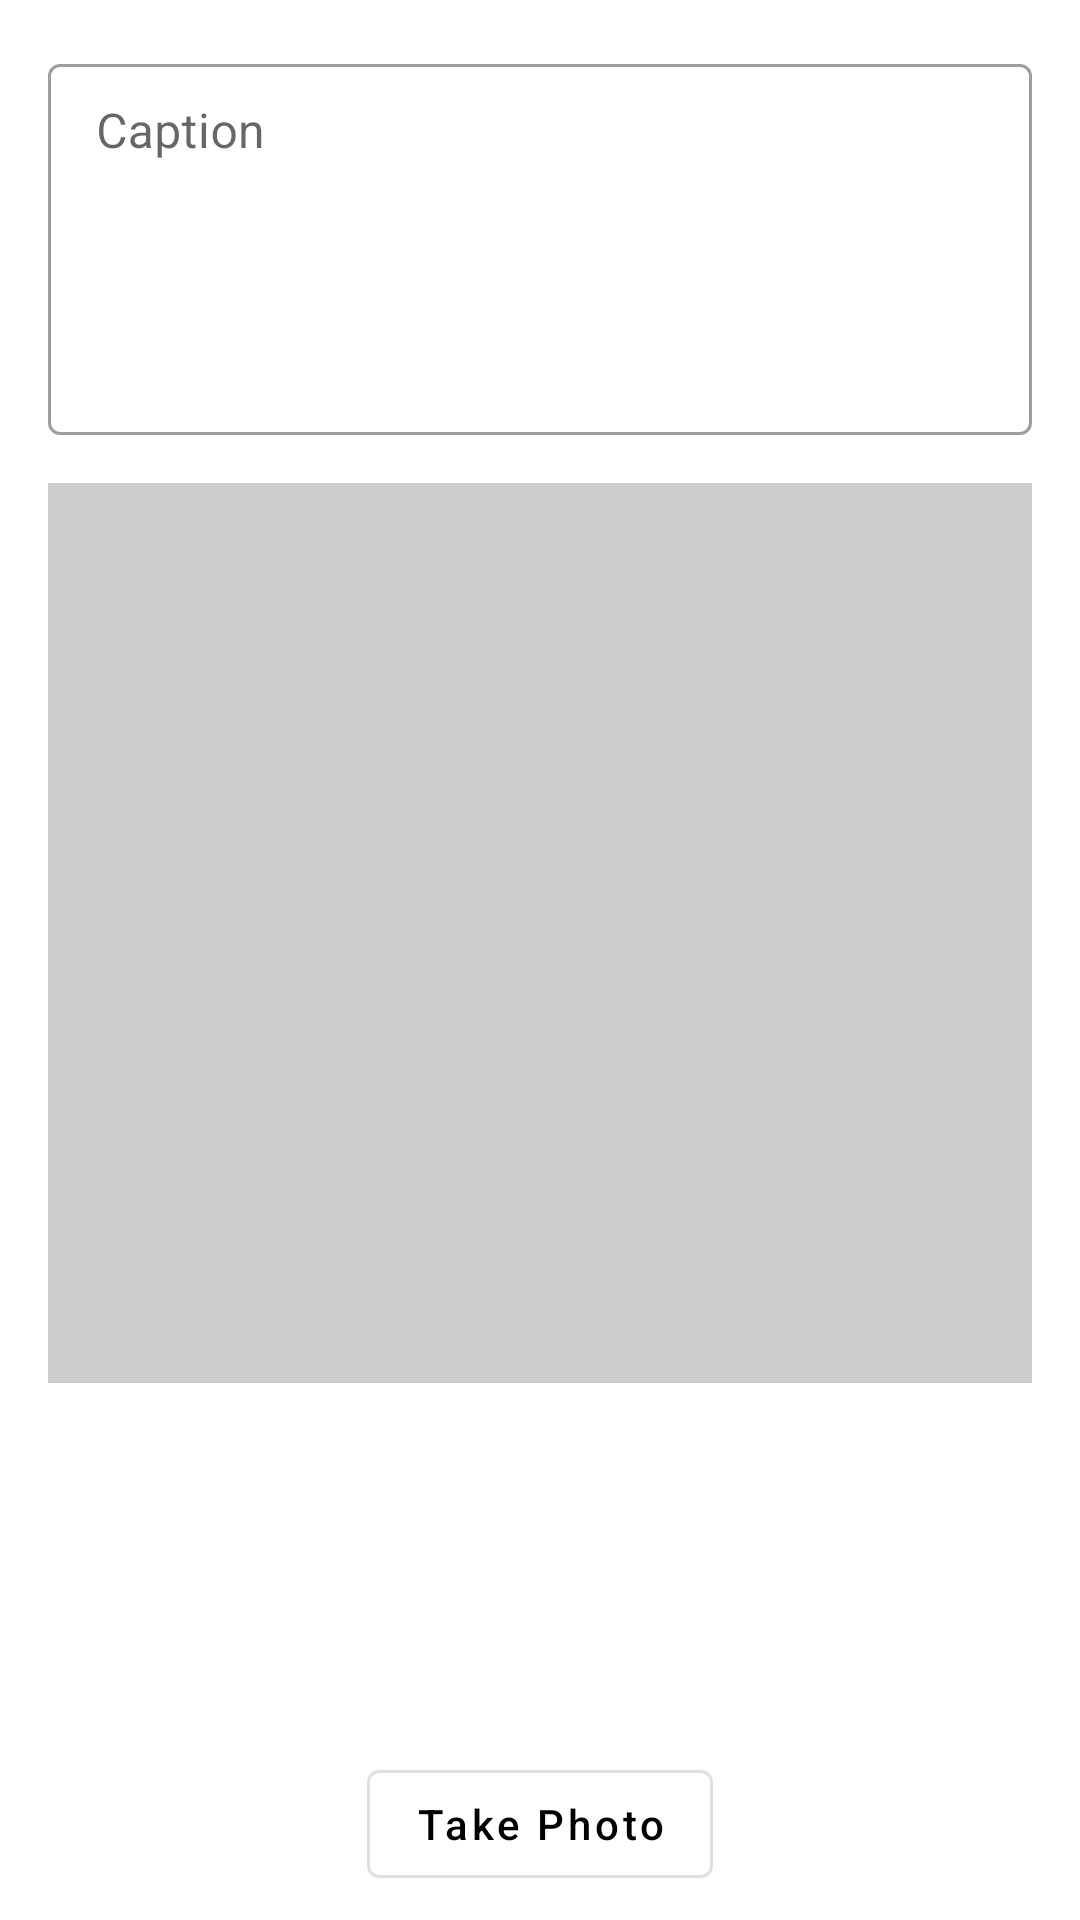

Write the Android layout XML for this screen, with the resource values it uses.
<!-- AndroidManifest.xml: application theme Theme.Flashgram -->
<!-- res/layout/fragment_new_post.xml -->
<?xml version="1.0" encoding="utf-8"?>
<androidx.constraintlayout.widget.ConstraintLayout xmlns:android="http://schemas.android.com/apk/res/android"
    xmlns:app="http://schemas.android.com/apk/res-auto"
    xmlns:tools="http://schemas.android.com/tools"
    android:layout_width="match_parent"
    android:layout_height="match_parent">

    <com.google.android.material.textfield.TextInputLayout
        android:id="@+id/textInputLayout"
        style="@style/Widget.MaterialComponents.TextInputLayout.OutlinedBox.Dense"
        android:layout_width="match_parent"
        android:layout_height="wrap_content"
        android:paddingStart="16dp"
        android:paddingTop="16dp"
        android:paddingEnd="16dp"
        app:layout_constraintEnd_toEndOf="parent"
        app:layout_constraintStart_toStartOf="parent"
        app:layout_constraintTop_toTopOf="parent">

        <com.google.android.material.textfield.TextInputEditText
            android:id="@+id/etCaption"
            android:layout_width="match_parent"
            android:layout_height="wrap_content"
            android:ems="10"
            android:gravity="start|top"
            android:hint="Caption"
            android:inputType="textMultiLine"
            android:maxLength="150"
            android:lines="5"
            app:layout_constraintTop_toBottomOf="@+id/image" />

    </com.google.android.material.textfield.TextInputLayout>


    <com.google.android.material.button.MaterialButton
        android:id="@+id/btnAddImg"
        style="@style/Widget.MaterialComponents.Button.OutlinedButton"
        android:layout_width="wrap_content"
        android:layout_height="wrap_content"
        android:text="Take Photo"
        android:layout_margin="8dp"
        android:textAllCaps="false"
        app:icon="@drawable/ic_baseline_photo_camera_24"
        app:layout_constraintBottom_toBottomOf="parent"
        app:layout_constraintEnd_toEndOf="parent"
        app:layout_constraintStart_toStartOf="parent" />


    <com.otaliastudios.cameraview.CameraView
        android:id="@+id/camera"
        android:keepScreenOn="true"
        android:visibility="gone"
        app:cameraGesturePinch="zoom"
        app:cameraPictureSizeMaxHeight="600"
        app:cameraPictureSizeMaxWidth="600"
        app:cameraPictureSizeAspectRatio="4:3"
        app:layout_constraintBottom_toBottomOf="parent"
        app:layout_constraintEnd_toEndOf="parent"
        app:layout_constraintStart_toStartOf="parent"
        app:layout_constraintTop_toTopOf="parent"
        android:layout_width="wrap_content"
        android:layout_height="0dp" />

    <RelativeLayout
        android:elevation="16dp"
        android:id="@+id/actions"
        android:padding="8dp"
        android:visibility="gone"
        android:background="#3CFFFFFF"
        android:layout_width="match_parent"
        android:layout_height="wrap_content"
        app:layout_constraintBottom_toBottomOf="parent"
        app:layout_constraintStart_toStartOf="parent"
        app:layout_constraintEnd_toEndOf="parent"
        >

        <com.google.android.material.floatingactionbutton.FloatingActionButton
            android:layout_width="wrap_content"
            android:layout_height="wrap_content"
            app:tint="@color/white"
            android:layout_margin="8dp"
            app:elevation="0dp"
            android:id="@+id/reverseCamera"
            android:layout_alignParentRight="true"
            android:backgroundTint="@color/black"
            android:src="@drawable/ic_baseline_autorenew_24"
            />

        <com.google.android.material.floatingactionbutton.FloatingActionButton
            android:layout_width="wrap_content"
            android:layout_height="wrap_content"
            app:tint="@color/white"
            app:elevation="0dp"
            android:layout_margin="8dp"
            android:id="@+id/btnCapture"
            android:layout_centerInParent="true"
            android:backgroundTint="@color/red"
            android:src="@drawable/ic_baseline_photo_camera_24"
            />

        <com.google.android.material.floatingactionbutton.FloatingActionButton
            android:layout_width="wrap_content"
            android:layout_height="wrap_content"
            app:tint="@color/white"
            app:elevation="0dp"
            android:layout_margin="8dp"
            android:id="@+id/btnCloseCamera"
            android:layout_alignParentLeft="true"
            android:backgroundTint="@android:color/holo_orange_dark"
            android:src="@drawable/ic_clear_white_24dp"
            />

    </RelativeLayout>

    <ImageView
        android:id="@+id/image"
        android:layout_width="match_parent"
        android:layout_height="300dp"
        android:layout_marginTop="16dp"
        android:layout_marginStart="16dp"
        android:layout_marginEnd="16dp"
        android:background="@drawable/image_bg"
        app:layout_constraintEnd_toEndOf="parent"
        app:layout_constraintStart_toStartOf="parent"
        app:layout_constraintTop_toBottomOf="@id/textInputLayout"
        tools:src="@tools:sample/avatars" />

    <com.google.android.material.button.MaterialButton
        android:id="@+id/btnSubmitPost"
        android:layout_width="match_parent"
        android:layout_height="wrap_content"
        android:text="Submit"
        android:visibility="gone"
        android:layout_margin="16dp"
        android:textAllCaps="false"
        app:layout_constraintTop_toBottomOf="@+id/image"
        />

</androidx.constraintlayout.widget.ConstraintLayout>
<!-- resources referenced by this layout -->
<resources>
  <color name="black">#FF000000</color>
  <color name="red">#E91E63</color>
  <color name="white">#FFFFFFFF</color>
  <!-- drawable ic_baseline_autorenew_24 (drawable) -->
  <vector xmlns:android="http://schemas.android.com/apk/res/android"
      android:width="48dp"
      android:height="48dp"
      android:viewportWidth="24"
      android:viewportHeight="24"
      android:tint="?attr/colorControlNormal">
    <path
        android:fillColor="@android:color/white"
        android:pathData="M12,6v3l4,-4 -4,-4v3c-4.42,0 -8,3.58 -8,8 0,1.57 0.46,3.03 1.24,4.26L6.7,14.8c-0.45,-0.83 -0.7,-1.79 -0.7,-2.8 0,-3.31 2.69,-6 6,-6zM18.76,7.74L17.3,9.2c0.44,0.84 0.7,1.79 0.7,2.8 0,3.31 -2.69,6 -6,6v-3l-4,4 4,4v-3c4.42,0 8,-3.58 8,-8 0,-1.57 -0.46,-3.03 -1.24,-4.26z"/>
  </vector>
  <!-- drawable image_bg (drawable) -->
  <?xml version="1.0" encoding="utf-8"?>
  <shape xmlns:android="http://schemas.android.com/apk/res/android"
      android:shape="rectangle">
  
      <solid android:color="#CDCDCD"
          />
  
  </shape>
  <style name="Theme.Flashgram" parent="Theme.MaterialComponents.DayNight.NoActionBar">
          
          <item name="colorPrimary">#000000</item>
          <item name="colorPrimaryVariant">#E1306C</item>
          <item name="colorOnPrimary">@color/white</item>
          
          <item name="colorSecondary">#405DE6</item>
          <item name="colorSecondaryVariant">#5851DB</item>
          <item name="colorOnSecondary">@color/white</item>
          
          <item name="android:statusBarColor" tools:targetApi="l">@color/white</item>
          <item name="android:windowLightStatusBar" tools:targetApi="l">true</item>
          
          <item name="android:windowContentTransitions">true</item>
  
      </style>
</resources>
